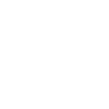
t = 0.00 s
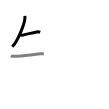
t = 2.50 s
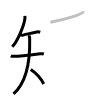
t = 5.25 s
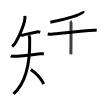
t = 7.75 s
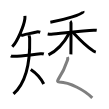
t = 10.50 s
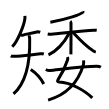
t = 13.00 s

The animated SVG that drew these frames (rendered in a browser with its animation timeline set to each time). Animation: 13 SMIL elements (animate=13); one cycle of 13.00 s.

<svg width="109px" height="109px" viewBox="0 0 px 109px" xmlns="http://www.w3.org/2000/svg" xmlns:xlink="http://www.w3.org/1999/xlink" xml:space="preserve" version="1.1"  baseProfile="full">
<path d="M24.92,15.92c0.03,0.75,0.08,1.94-0.08,3.03C23.96,25.31,17.81,41,12.27,46.8" style="fill:none;stroke:black;stroke-width:3;opacity:0">
  <animate attributeType="CSS" attributeName="opacity" from="0" to="1" begin="0s" dur="1s" repeatCount="0" fill="freeze" />
</path>
<path d="M20.32,34.68c0.73,0.41,2.07,0.6,2.79,0.41c2.95-0.79,7.14-1.59,13.56-3.09c1.18-0.46,2.95,0.03,3.56,0.23" style="fill:none;stroke:black;stroke-width:3;opacity:0">
  <animate attributeType="CSS" attributeName="opacity" from="0" to="1" begin="1s" dur="1s" repeatCount="0" fill="freeze" />
</path>
<path d="M10.82,55.84c0.53,0.31,2.44,0.43,3.02,0.43c9.17-0.02,16.42-1.52,26.61-2.44c0.73-0.07,1.76-0.38,3.39,0.15" style="fill:none;stroke:black;stroke-width:3;opacity:0">
  <animate attributeType="CSS" attributeName="opacity" from="0" to="1" begin="2s" dur="1s" repeatCount="0" fill="freeze" />
</path>
<path d="M29.19,35.28c0,1.41,0.44,1.72,0.48,3.44C30.25,63,25.5,83.25,13.5,93.88" style="fill:none;stroke:black;stroke-width:3;opacity:0">
  <animate attributeType="CSS" attributeName="opacity" from="0" to="1" begin="3s" dur="1s" repeatCount="0" fill="freeze" />
</path>
<path d="M30.75,69.5c4.43,2.95,10.05,8.58,13,14.5" style="fill:none;stroke:black;stroke-width:3;opacity:0">
  <animate attributeType="CSS" attributeName="opacity" from="0" to="1" begin="4s" dur="1s" repeatCount="0" fill="freeze" />
</path>
<path d="M82.98,11.17c0.09,0.26,0.19,0.67-0.18,1.04c-2.22,2.2-14.98,7.03-32.46,9.98" style="fill:none;stroke:black;stroke-width:3;opacity:0">
  <animate attributeType="CSS" attributeName="opacity" from="0" to="1" begin="5s" dur="1s" repeatCount="0" fill="freeze" />
</path>
<path d="M47.69,33.92c0.58,0.12,2.11,0.41,3.64,0.36c6.13-0.18,30.65-3.72,42.53-3.98c1.53-0.04,1.92-0.12,2.87,0" style="fill:none;stroke:black;stroke-width:3;opacity:0">
  <animate attributeType="CSS" attributeName="opacity" from="0" to="1" begin="6s" dur="1s" repeatCount="0" fill="freeze" />
</path>
<path d="M70.24,21.28c0.42,0.31,0.67,1.37,0.75,1.99c0.08,0.62,0,27.27-0.08,31.1" style="fill:none;stroke:black;stroke-width:3;opacity:0">
  <animate attributeType="CSS" attributeName="opacity" from="0" to="1" begin="7s" dur="1s" repeatCount="0" fill="freeze" />
</path>
<path d="M69.19,33.26c-4.34,8.13-12.32,17.55-20.72,21.61" style="fill:none;stroke:black;stroke-width:3;opacity:0">
  <animate attributeType="CSS" attributeName="opacity" from="0" to="1" begin="8s" dur="1s" repeatCount="0" fill="freeze" />
</path>
<path d="M72.59,32.1c3.54,3.78,12.66,13.65,19.46,17.87c1.3,1.26,2.42,1.8,3.73,2.15" style="fill:none;stroke:black;stroke-width:3;opacity:0">
  <animate attributeType="CSS" attributeName="opacity" from="0" to="1" begin="9s" dur="1s" repeatCount="0" fill="freeze" />
</path>
<path d="M67.53,56.95c0.37,1.02,0.22,2.36-0.19,3.59c-2.21,6.87-4.45,11.73-9.11,18.9c-1.02,1.57-0.94,2.55,0.93,2.6c10.94,0.31,25.63,8.33,33.1,15.83" style="fill:none;stroke:black;stroke-width:3;opacity:0">
  <animate attributeType="CSS" attributeName="opacity" from="0" to="1" begin="10s" dur="1s" repeatCount="0" fill="freeze" />
</path>
<path d="M83.58,60.29c0.1,0.95,0.2,3.27-0.21,4.63c-3.49,11.69-11.63,28.33-35.27,35.16" style="fill:none;stroke:black;stroke-width:3;opacity:0">
  <animate attributeType="CSS" attributeName="opacity" from="0" to="1" begin="11s" dur="1s" repeatCount="0" fill="freeze" />
</path>
<path d="M45.79,69.5c0.71,0.36,2.29,1.17,4.06,0.99c9.78-0.98,32.99-4.12,46.75-4.22c1.19-0.01,3.26,0.33,4.23,0.95" style="fill:none;stroke:black;stroke-width:3;opacity:0">
  <animate attributeType="CSS" attributeName="opacity" from="0" to="1" begin="12s" dur="1s" repeatCount="0" fill="freeze" />
</path>
</svg>
